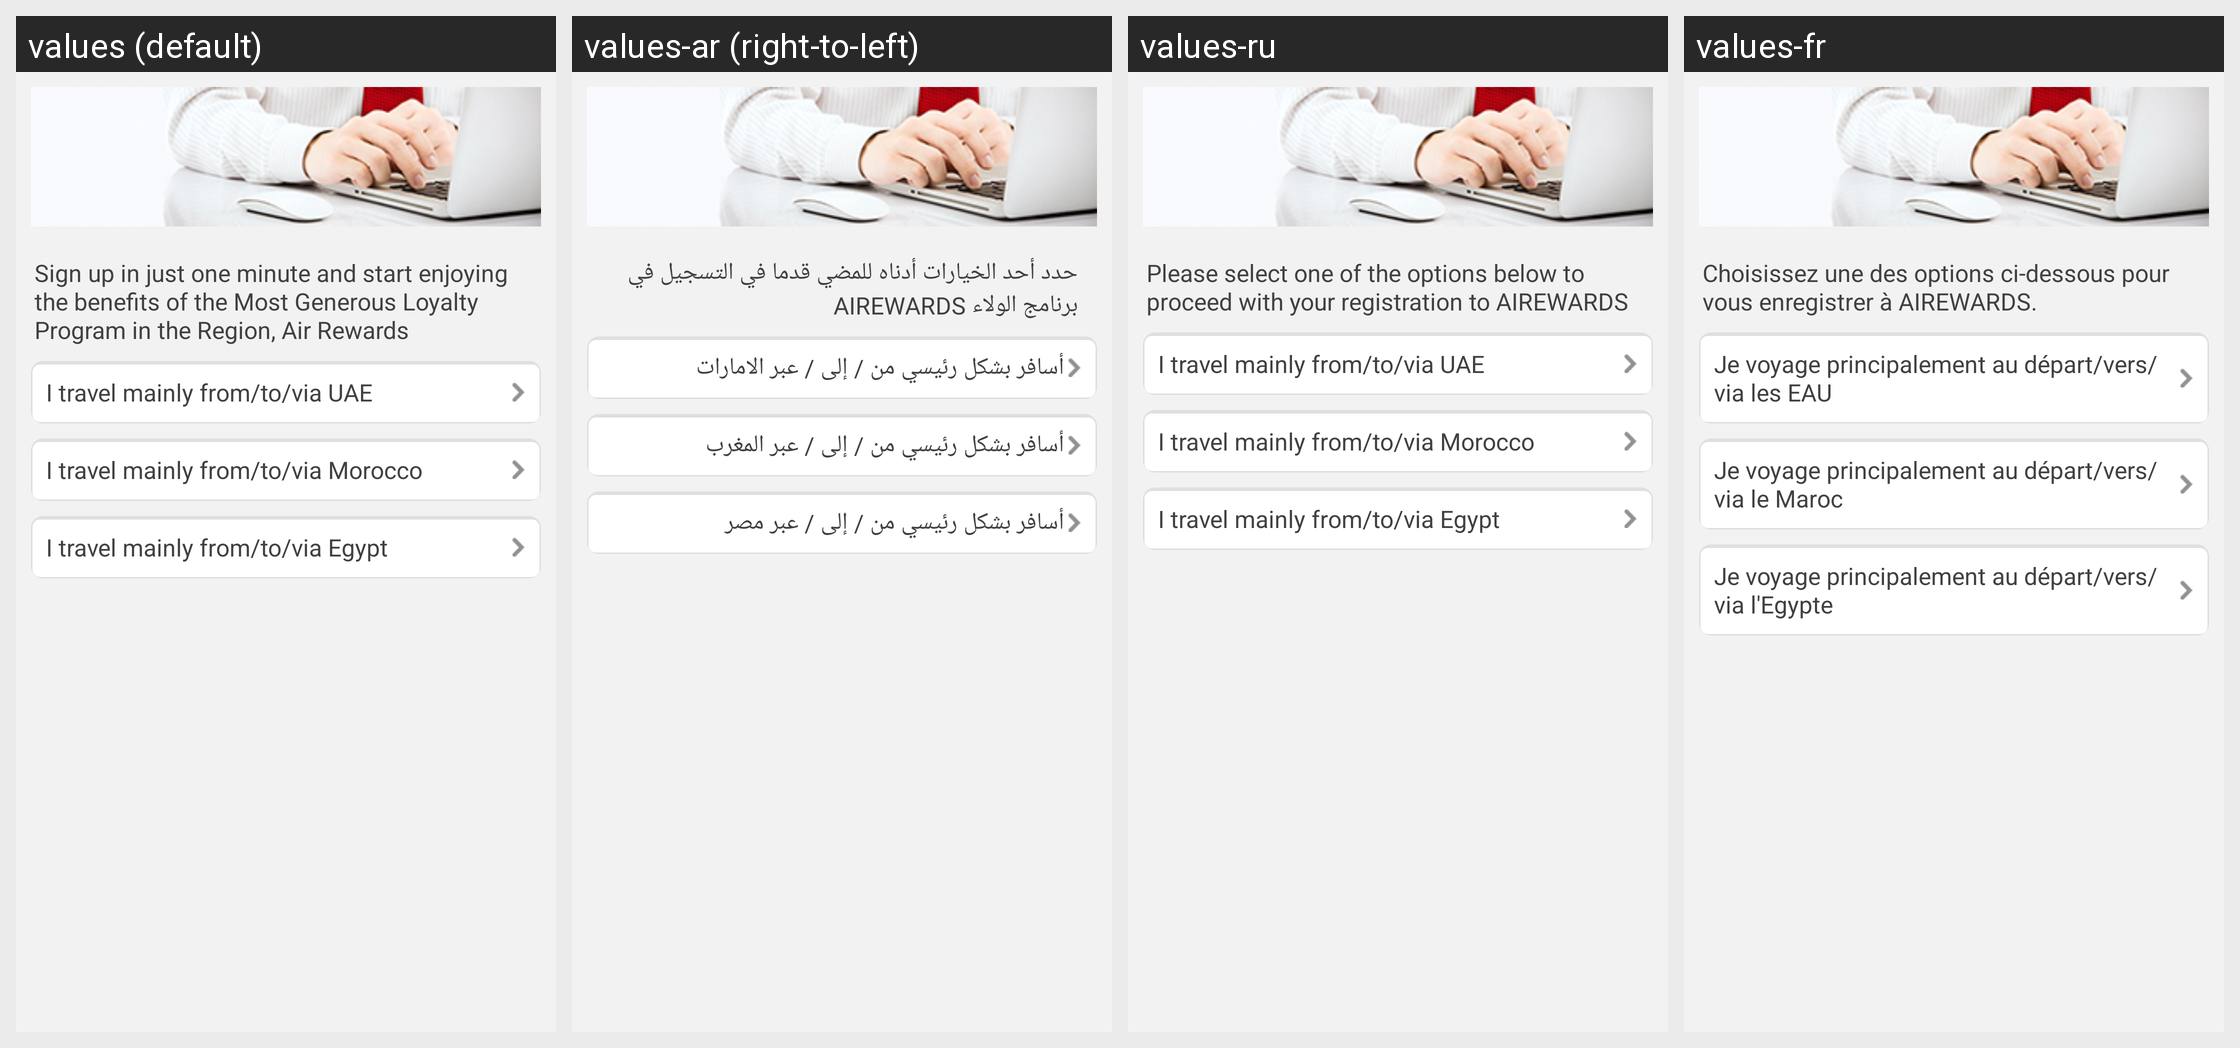

Locale-by-locale string values for the Android screen shown in this grid:
Android screen res/layout/activity_signup.xml rendered under 4 locales, left to right: values (default), values-ar (right-to-left), values-ru, values-fr. Device: Nexus 5 (rendered at 1080×1920; each locale shown at half size, 540×960, under a caption strip naming it); theme android:Theme.Light.NoTitleBar.
Other locales in the repository, not shown: values-en.
Strings drawn on this screen, with the default value and each locale's value (text and hints the layout hard-codes, and strings that could not be matched under every locale, appear in the picture but are not listed):

registorinfo
  values: Sign up in just one minute and start enjoying the benefits of the Most Generous Loyalty Program in the Region, Air Rewards
  values-ar: حدد أحد الخيارات أدناه للمضي قدما في التسجيل في برنامج الولاء AIREWARDS
  values-ru: Please select one of the options below to proceed with your registration to AIREWARDS
  values-fr: Choisissez une des options ci-dessous pour vous enregistrer à AIREWARDS.

i_travel_mainly_from_to_via_UAE
  values: I travel mainly from/to/via UAE
  values-ar: أسافر بشكل رئيسي من / إلى / عبر الامارات
  values-ru: I travel mainly from/to/via UAE
  values-fr: Je voyage principalement au départ/vers/via les EAU

i_travel_mainly_from_to_via_Morocco
  values: I travel mainly from/to/via Morocco
  values-ar: أسافر بشكل رئيسي من / إلى / عبر المغرب
  values-ru: I travel mainly from/to/via Morocco
  values-fr: Je voyage principalement au départ/vers/via le Maroc

i_travel_mainly_from_to_via_Egypt
  values: I travel mainly from/to/via Egypt
  values-ar: أسافر بشكل رئيسي من / إلى / عبر مصر
  values-ru: I travel mainly from/to/via Egypt
  values-fr: Je voyage principalement au départ/vers/via l'Egypte
